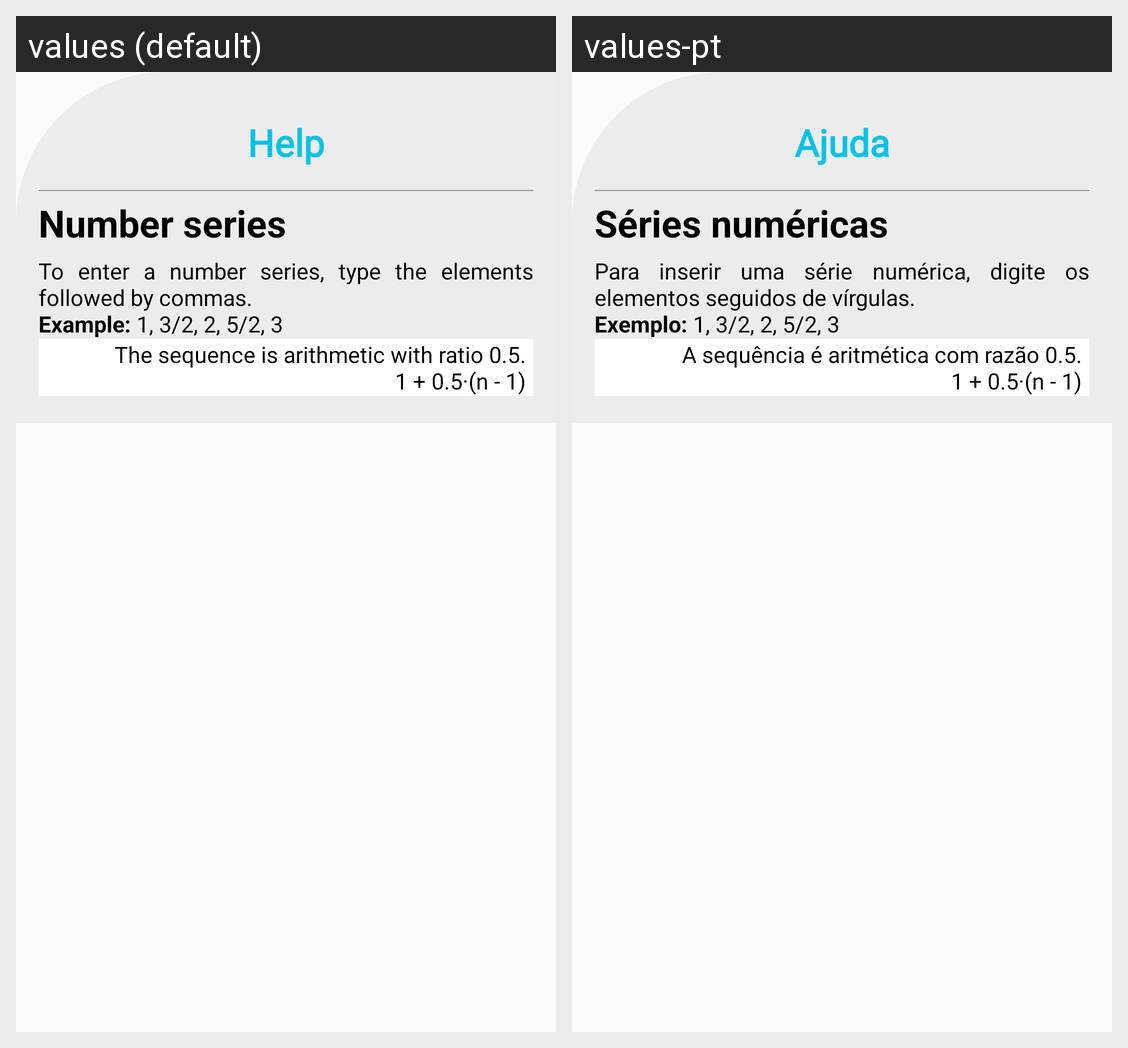

Locale-by-locale string values for the Android screen shown in this grid:
Android screen res/layout/bottom_dialog_help_series.xml rendered under 2 locales, left to right: values (default), values-pt. Device: Nexus 5 (rendered at 1080×1920; each locale shown at half size, 540×960, under a caption strip naming it); theme AppTheme.
Strings drawn on this screen, with the default value and each locale's value (text and hints the layout hard-codes, and strings that could not be matched under every locale, appear in the picture but are not listed):

help
  values: Help
  values-pt: Ajuda

home_series
  values: Number series
  values-pt: Séries numéricas

series_description
  values: To enter a number series, type the elements followed by commas.
      Example: 1, 3/2, 2, 5/2, 3
  values-pt: Para inserir uma série numérica, digite os elementos seguidos de vírgulas.
      Exemplo: 1, 3/2, 2, 5/2, 3

seriesExample
  values: The sequence is arithmetic with ratio 0.5.
      1 + 0.5·(n - 1)
  values-pt: A sequência é aritmética com razão 0.5.
      1 + 0.5·(n - 1)
